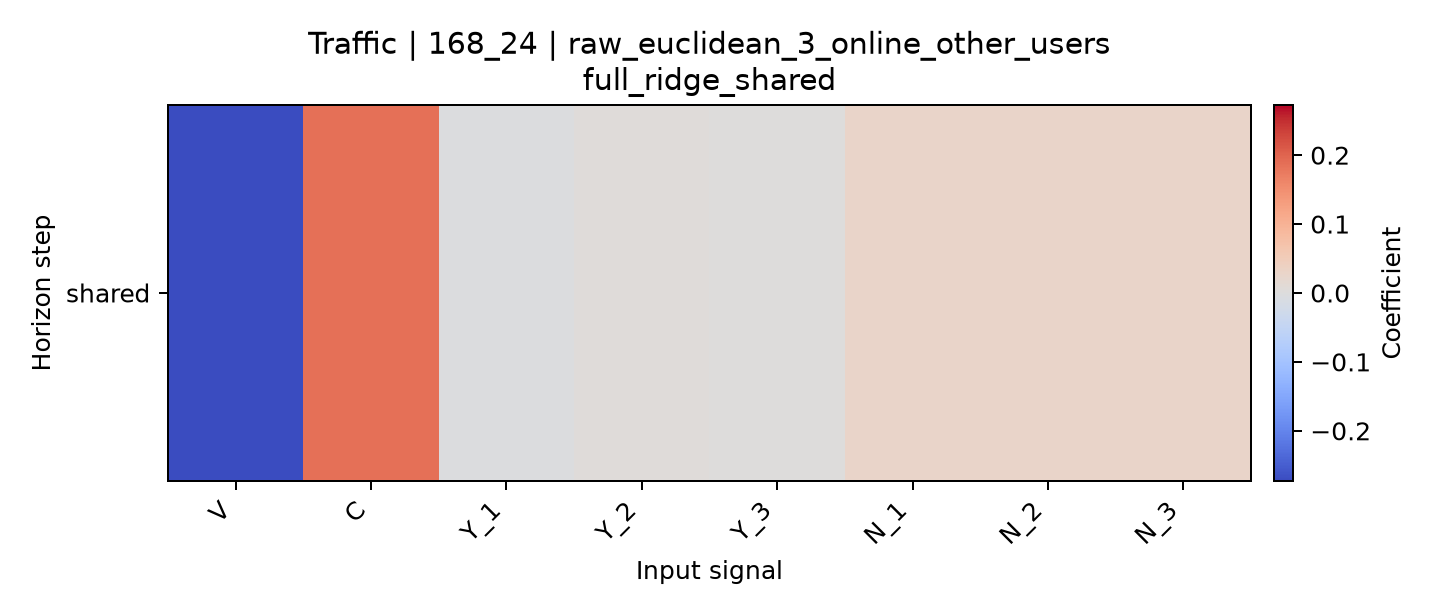

Data behind this chart, as committed beside it:
horizon, V, C, Y_1, Y_2, Y_3, N_1, N_2, N_3
shared, -0.2727, 0.1872, -0.002709, 0.004403, 0.002123, 0.02968, 0.02806, 0.0293
